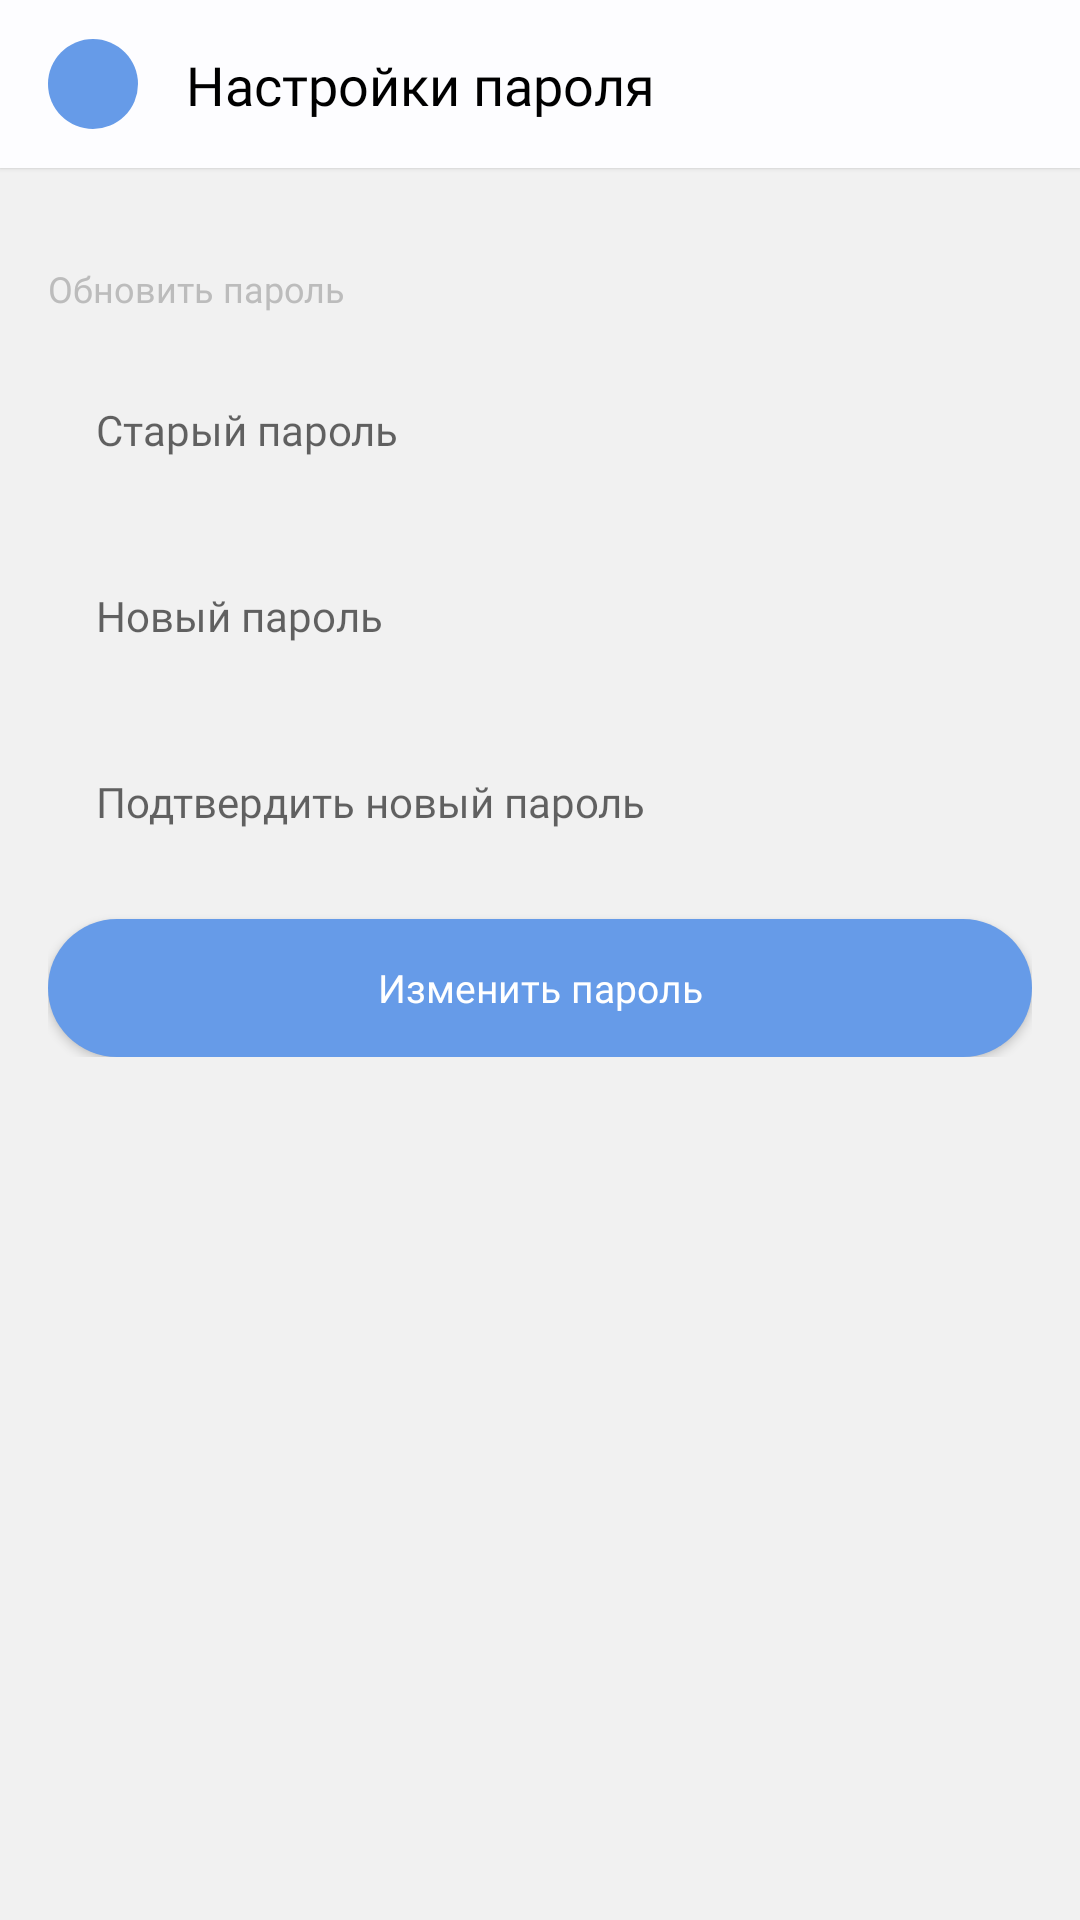

Android layout source for this screen:
<!-- AndroidManifest.xml: application theme Theme.Events -->
<!-- res/layout/activity_setting_password.xml -->
<?xml version="1.0" encoding="utf-8"?>
<androidx.coordinatorlayout.widget.CoordinatorLayout xmlns:android="http://schemas.android.com/apk/res/android"
    xmlns:app="http://schemas.android.com/apk/res-auto"
    xmlns:tools="http://schemas.android.com/tools"
    android:layout_width="match_parent"
    android:layout_height="match_parent"
    android:background="@color/bkg_body"
    tools:context=".ui.setting_password.SettingPasswordActivity">

    <com.google.android.material.appbar.AppBarLayout
        android:layout_width="match_parent"
        android:layout_height="wrap_content"
        android:background="#FDFDFF"
        app:elevation="1dp">

        <androidx.appcompat.widget.Toolbar
            android:layout_width="match_parent"
            android:layout_height="wrap_content"
            android:elevation="1dp"
            app:contentInsetStart="0dp">

            <androidx.constraintlayout.widget.ConstraintLayout
                android:layout_width="match_parent"
                android:layout_height="match_parent"
                android:layout_marginStart="16dp"
                android:layout_marginEnd="16dp">

                <androidx.appcompat.widget.AppCompatImageView
                    android:id="@+id/btnBack"
                    android:layout_width="30dp"
                    android:layout_height="30dp"
                    android:background="@drawable/shape_btn_bkg"
                    android:padding="6dp"
                    android:src="@drawable/ic_baseline_arrow_white"
                    app:layout_constraintBottom_toBottomOf="parent"
                    app:layout_constraintLeft_toLeftOf="parent"
                    app:layout_constraintTop_toTopOf="parent" />

                <TextView
                    android:id="@+id/nameEvents"
                    android:layout_width="wrap_content"
                    android:layout_height="wrap_content"
                    android:layout_marginStart="16dp"
                    android:fontFamily="@font/manrope_bold"
                    android:gravity="center"
                    android:lines="1"
                    android:maxEms="11"
                    android:text="Настройки пароля"
                    android:textColor="@color/black"
                    android:textSize="18sp"
                    app:layout_constraintBottom_toBottomOf="parent"
                    app:layout_constraintLeft_toRightOf="@+id/btnBack"
                    app:layout_constraintTop_toTopOf="parent" />

            </androidx.constraintlayout.widget.ConstraintLayout>
        </androidx.appcompat.widget.Toolbar>
    </com.google.android.material.appbar.AppBarLayout>

    <androidx.core.widget.NestedScrollView
        android:id="@+id/nested"
        android:layout_width="match_parent"
        android:layout_height="match_parent"
        app:layout_behavior="@string/appbar_scrolling_view_behavior">

        <androidx.constraintlayout.widget.ConstraintLayout
            android:layout_width="match_parent"
            android:layout_height="match_parent"
            android:layout_marginTop="16dp"
            android:paddingStart="16dp"
            android:paddingTop="16dp"
            android:paddingEnd="16dp"
            android:paddingBottom="30dp">

            <TextView
                android:id="@+id/titleUpdatePassword"
                android:layout_width="match_parent"
                android:layout_height="wrap_content"
                android:fontFamily="@font/manrope_regular"
                android:text="Обновить пароль"
                android:textColor="@color/bkg_gray_text_view"
                android:textSize="12sp"
                app:layout_constraintTop_toTopOf="parent" />

            <androidx.appcompat.widget.AppCompatEditText
                android:id="@+id/editTextOldPassword"
                android:layout_width="match_parent"
                android:layout_height="46dp"
                android:layout_marginTop="16dp"
                android:background="@drawable/shape_edit_text_create_bkg"
                android:fontFamily="@font/manrope_medium"
                android:hint="Старый пароль"
                android:inputType="textPassword"
                android:paddingStart="16dp"
                android:paddingEnd="16dp"
                android:textSize="14sp"
                app:layout_constraintTop_toBottomOf="@+id/titleUpdatePassword" />


            <androidx.appcompat.widget.AppCompatEditText
                android:id="@+id/editTextNewPassword"
                android:layout_width="match_parent"
                android:layout_height="46dp"
                android:layout_marginTop="16dp"
                android:background="@drawable/shape_edit_text_create_bkg"
                android:fontFamily="@font/manrope_medium"
                android:hint="Новый пароль"
                android:inputType="textPassword"
                android:paddingStart="16dp"
                android:paddingEnd="16dp"
                android:textSize="14sp"
                app:layout_constraintTop_toBottomOf="@+id/editTextOldPassword" />

            <androidx.appcompat.widget.AppCompatEditText
                android:id="@+id/editTextConfPassword"
                android:layout_width="match_parent"
                android:layout_height="46dp"
                android:layout_marginTop="16dp"
                android:background="@drawable/shape_edit_text_create_bkg"
                android:fontFamily="@font/manrope_medium"
                android:hint="Подтвердить новый пароль"
                android:inputType="textPassword"
                android:paddingStart="16dp"
                android:paddingEnd="16dp"
                android:textSize="14sp"
                app:layout_constraintTop_toBottomOf="@+id/editTextNewPassword" />

            <androidx.appcompat.widget.AppCompatButton
                android:id="@+id/btnEditPassword"
                android:layout_width="match_parent"
                android:layout_height="46dp"
                android:layout_marginTop="16dp"
                android:background="@drawable/shape_btn_bkg"
                android:elevation="0dp"
                android:fontFamily="@font/manrope_medium"
                android:text="Изменить пароль"
                android:textAllCaps="false"
                android:textColor="@color/white"
                android:textSize="13sp"
                app:layout_constraintTop_toBottomOf="@+id/editTextConfPassword" />

        </androidx.constraintlayout.widget.ConstraintLayout>
    </androidx.core.widget.NestedScrollView>

</androidx.coordinatorlayout.widget.CoordinatorLayout>
<!-- resources referenced by this layout -->
<resources>
  <color name="bkg_body">#F1F1F1</color>
  <color name="bkg_gray_text_view">#BCBCBC</color>
  <color name="black">#FF000000</color>
  <color name="white">#FFFFFFFF</color>
  <!-- drawable shape_btn_bkg (drawable) -->
  <?xml version="1.0" encoding="utf-8"?>
  <shape xmlns:android="http://schemas.android.com/apk/res/android"
      android:shape="rectangle">
  
      <solid android:color="#669BE8" />
  
      <corners android:radius="30dp" />
  
  </shape>
  <style name="Theme.Events" parent="Theme.MaterialComponents.DayNight.NoActionBar">
          
          <item name="colorPrimary">@color/black</item>
          <item name="colorPrimaryVariant">@color/black</item>
          <item name="colorOnPrimary">@color/white</item>
          
          <item name="colorSecondary">@color/black</item>
          <item name="colorSecondaryVariant">@color/black</item>
          <item name="colorOnSecondary">@color/black</item>
          
          <item name="android:statusBarColor" tools:targetApi="l">@color/black</item>
          
      </style>
</resources>
